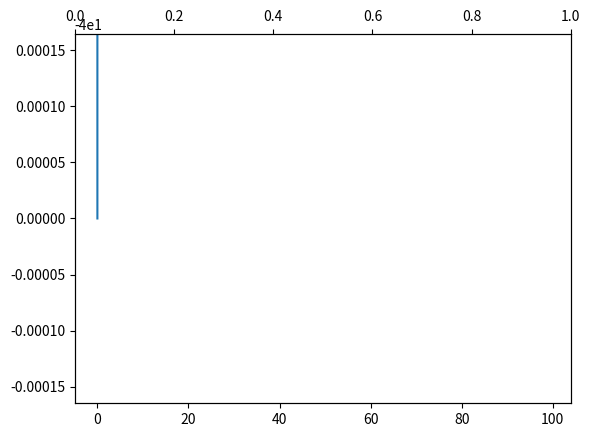

Write Python code to recreate this figure. (Note: this script raises an exception after producing the figure.)
# Implementation of matplotlib function
# Implementation of matplotlib function
import matplotlib.pyplot as plt
import numpy as np


def GFG1(temp):
	return (5. / 9.) * (temp - 32)

def GFG2(ax1):
	y1, y2 = ax1.get_ylim()
	ax_twin .set_ylim(GFG1(y1), GFG1(y2))
	ax_twin .figure.canvas.draw()

fig, ax1 = plt.subplots()
ax_twin = ax1.twiny()

ax1.callbacks.connect("ylim_changed", GFG2)
ax1.plot(np.linspace(-40, 120, 100))
ax1.set_ylim(0, 100)

ax1.set_xlabel('Fahrenheit')
ax_twin .set_xlabel('Celsius')

fig.suptitle('matplotlib.axes.Axes.twiny() function Example\n\n', fontweight ="bold")
plt.show()
